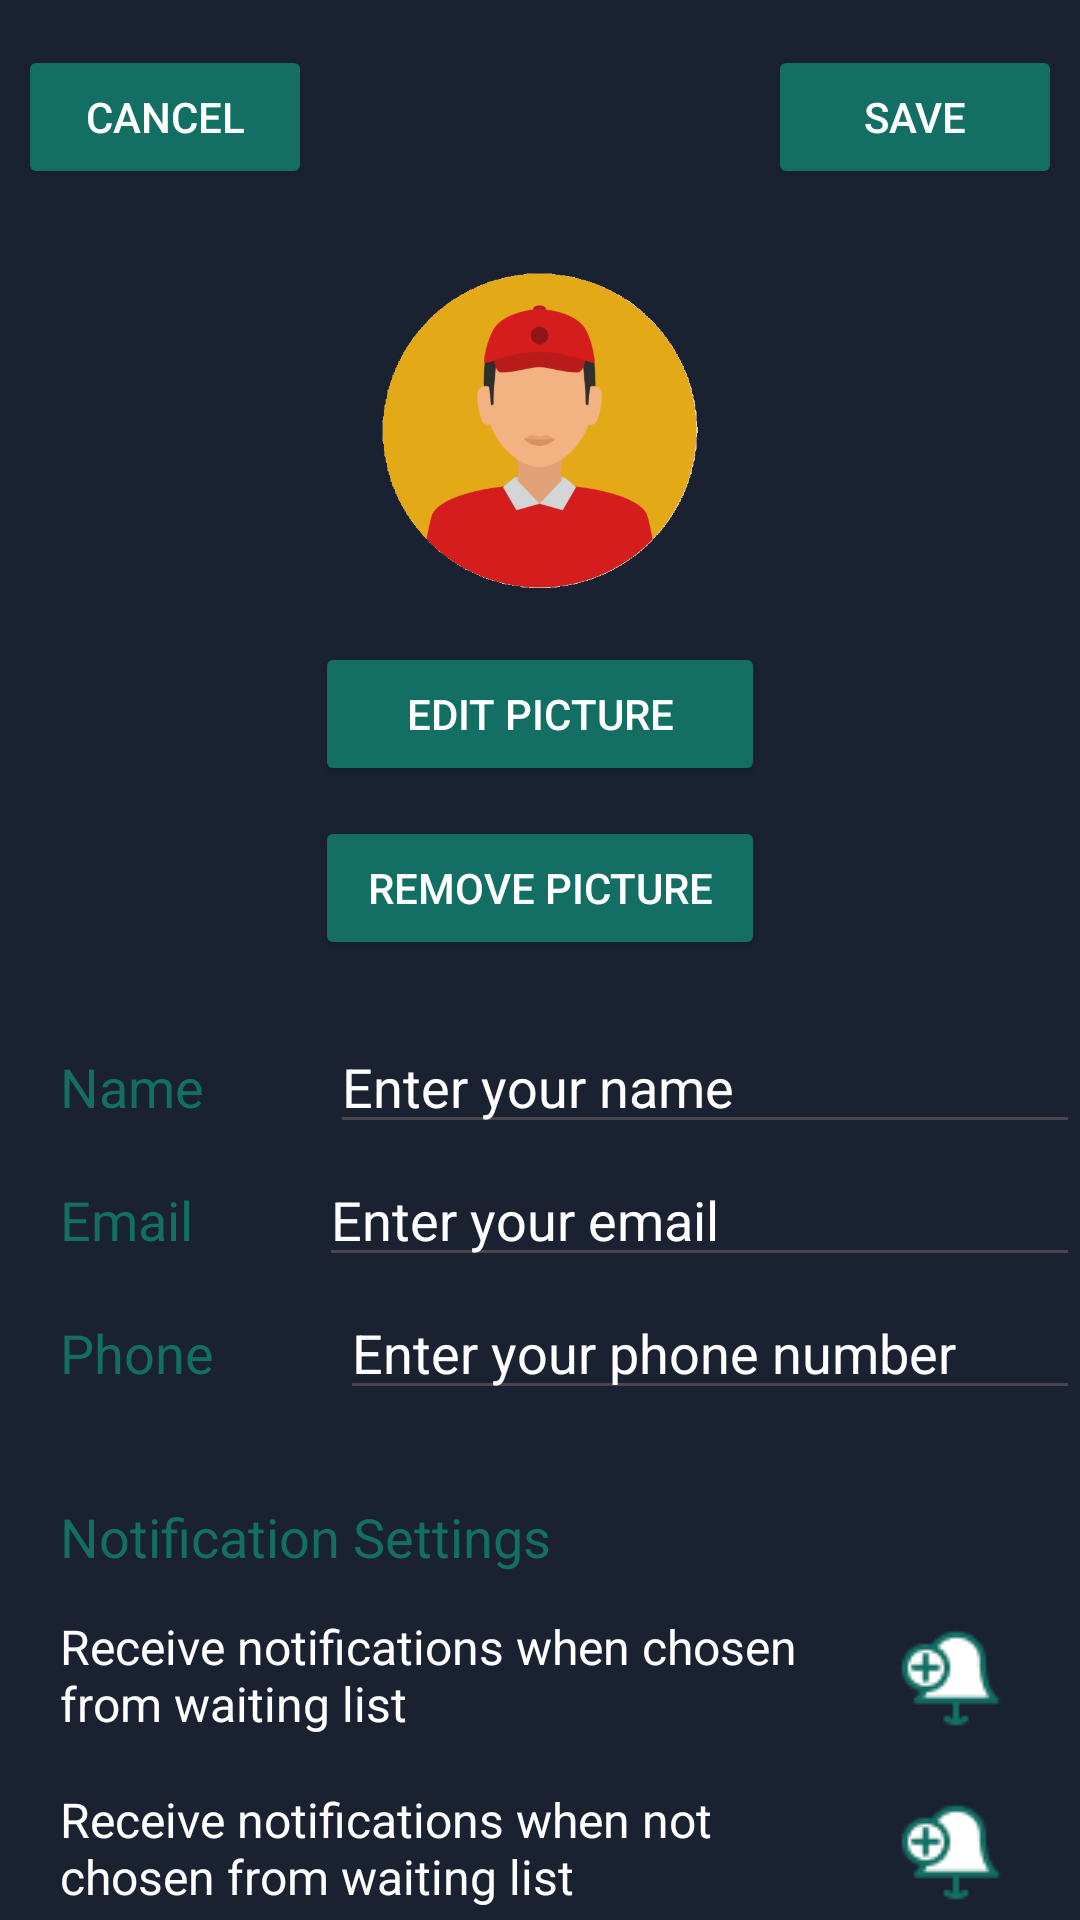

Produce the Android XML layout that renders to this screen, including the resource entries it uses.
<!-- AndroidManifest.xml: application theme Theme.Hive -->
<!-- res/layout/activity_profile_edit.xml -->
<RelativeLayout xmlns:android="http://schemas.android.com/apk/res/android"
    xmlns:tools="http://schemas.android.com/tools"
    android:layout_width="match_parent"
    android:layout_height="match_parent"
    android:background="#1A2232"
    tools:context=".Views.ProfileEditActivity">

    
    <ImageButton
        android:id="@+id/notificationBellButton"
        android:layout_width="48dp"
        android:layout_height="48dp"
        android:layout_alignParentTop="true"
        android:layout_alignParentStart="true"
        android:layout_marginStart="15dp"
        android:layout_marginTop="15dp"
        android:background="@android:color/transparent"
        android:contentDescription="Notification Bell"
        android:src="@drawable/bell" />

    
    <ImageView
        android:id="@+id/profilePicture"
        android:layout_width="123dp"
        android:layout_height="121dp"
        android:layout_below="@id/notificationBellButton"
        android:layout_centerHorizontal="true"
        android:layout_marginTop="20dp"
        android:contentDescription="Profile Picture"
        android:scaleType="centerCrop"
        android:src="@drawable/ic_profile" />

    
    <Button
        android:id="@+id/editPictureButton"
        android:layout_width="150dp"
        android:layout_height="wrap_content"
        android:layout_below="@id/profilePicture"
        android:layout_centerHorizontal="true"
        android:layout_marginTop="10dp"
        android:backgroundTint="#136F63"
        android:text="Edit Picture"
        android:textColor="#FFFFFF" />

    <Button
        android:id="@+id/removePictureButton"
        android:layout_width="150dp"
        android:layout_height="wrap_content"
        android:layout_below="@+id/editPictureButton"
        android:layout_centerHorizontal="true"
        android:layout_marginTop="10dp"
        android:backgroundTint="#136F63"
        android:text="Remove Picture"
        android:textColor="#FFFFFF" />

    
    <TextView
        android:id="@+id/nameLabel"
        android:layout_width="wrap_content"
        android:layout_height="wrap_content"
        android:layout_below="@id/removePictureButton"
        android:layout_marginTop="30dp"
        android:layout_marginStart="20dp"
        android:text="Name"
        android:textColor="#136F63"
        android:textSize="18sp" />

    <EditText
        android:id="@+id/personNameInput"
        android:layout_width="276dp"
        android:layout_height="wrap_content"
        android:layout_alignBaseline="@id/nameLabel"
        android:layout_marginStart="42dp"
        android:layout_toEndOf="@id/nameLabel"
        android:hint="Enter your name"
        android:textColor="#FFFFFF"
        android:textColorHint="#FFFFFF"
        android:textSize="18sp"
        android:inputType="text"/>

    
    <TextView
        android:id="@+id/emailLabel"
        android:layout_width="wrap_content"
        android:layout_height="wrap_content"
        android:layout_below="@id/nameLabel"
        android:layout_marginTop="20dp"
        android:layout_marginStart="20dp"
        android:text="Email"
        android:textColor="#136F63"
        android:textSize="18sp" />

    <EditText
        android:id="@+id/emailInput"
        android:layout_width="276dp"
        android:layout_height="wrap_content"
        android:layout_alignBaseline="@id/emailLabel"
        android:layout_marginStart="42dp"
        android:layout_toEndOf="@id/emailLabel"
        android:hint="Enter your email"
        android:inputType="textEmailAddress"
        android:textColor="#FFFFFF"
        android:textColorHint="#FFFFFF"
        android:textSize="18sp"
        />

    
    <TextView
        android:id="@+id/phoneLabel"
        android:layout_width="wrap_content"
        android:layout_height="wrap_content"
        android:layout_below="@id/emailLabel"
        android:layout_marginTop="20dp"
        android:layout_marginStart="20dp"
        android:text="Phone"
        android:textColor="#136F63"
        android:textSize="18sp" />

    <EditText
        android:id="@+id/phoneInput"
        android:layout_width="276dp"
        android:layout_height="wrap_content"
        android:layout_alignBaseline="@id/phoneLabel"
        android:layout_marginStart="42dp"
        android:layout_toEndOf="@id/phoneLabel"
        android:hint="Enter your phone number"
        android:inputType="phone"
        android:maxLength="15"
        android:textColor="#FFFFFF"
        android:textColorHint="#FFFFFF"
        android:textSize="18sp" />

    
    <TextView
        android:id="@+id/notificationSettingsLabel"
        android:layout_width="wrap_content"
        android:layout_height="wrap_content"
        android:layout_below="@id/phoneInput"
        android:layout_marginTop="30dp"
        android:layout_marginStart="20dp"
        android:text="Notification Settings"
        android:textColor="#136F63"
        android:textSize="18sp" />

    
    <LinearLayout
        android:layout_width="match_parent"
        android:layout_height="wrap_content"
        android:layout_below="@id/notificationSettingsLabel"
        android:layout_marginTop="10dp"
        android:orientation="vertical"
        android:paddingStart="20dp"
        android:paddingEnd="20dp">

        
        <LinearLayout
            android:layout_width="match_parent"
            android:layout_height="wrap_content"
            android:orientation="horizontal"
            android:gravity="center_vertical">

            <TextView
                android:id="@+id/notificationChosenLabel"
                android:layout_width="0dp"
                android:layout_height="wrap_content"
                android:layout_weight="1"
                android:text="Receive notifications when chosen from waiting list"
                android:textColor="#FFFFFF"
                android:textSize="16sp" />

            <ImageButton
                android:id="@+id/notificationChosenBellButton"
                android:layout_width="48dp"
                android:layout_height="48dp"
                android:background="@android:color/transparent"
                android:contentDescription="Notification Bell"
                android:src="@drawable/bell" />
        </LinearLayout>

        
        <LinearLayout
            android:layout_width="match_parent"
            android:layout_height="wrap_content"
            android:orientation="horizontal"
            android:gravity="center_vertical"
            android:layout_marginTop="10dp">

            <TextView
                android:id="@+id/notificationNotChosenLabel"
                android:layout_width="0dp"
                android:layout_height="wrap_content"
                android:layout_weight="1"
                android:text="Receive notifications when not chosen from waiting list"
                android:textColor="#FFFFFF"
                android:textSize="16sp" />

            <ImageButton
                android:id="@+id/notificationNotChosenBellButton"
                android:layout_width="48dp"
                android:layout_height="48dp"
                android:background="@android:color/transparent"
                android:contentDescription="Notification Bell"
                android:src="@drawable/bell" />
        </LinearLayout>

        
        <LinearLayout
            android:layout_width="match_parent"
            android:layout_height="wrap_content"
            android:orientation="horizontal"
            android:gravity="center_vertical"
            android:layout_marginTop="10dp">

            <TextView
                android:id="@+id/notificationOrganizerLabel"
                android:layout_width="0dp"
                android:layout_height="wrap_content"
                android:layout_weight="1"
                android:text="Receive notifications from Organizers and Admin"
                android:textColor="#FFFFFF"
                android:textSize="16sp" />

            <ImageButton
                android:id="@+id/notificationOrganizerBellButton"
                android:layout_width="48dp"
                android:layout_height="48dp"
                android:background="@android:color/transparent"
                android:contentDescription="Notification Bell"
                android:src="@drawable/bell" />
        </LinearLayout>
    </LinearLayout>

    
    <Button
        android:id="@+id/saveButton"
        android:layout_width="98dp"
        android:layout_height="wrap_content"
        android:layout_alignParentTop="true"
        android:layout_alignParentEnd="true"
        android:layout_marginTop="15dp"
        android:layout_marginEnd="6dp"
        android:backgroundTint="#136F63"
        android:text="Save"
        android:textColor="#FFFFFF" />

    <Button
        android:id="@+id/cancelButton"
        android:layout_width="98dp"
        android:layout_height="wrap_content"
        android:layout_alignParentStart="true"
        android:layout_alignParentTop="true"
        android:layout_marginStart="6dp"
        android:layout_marginTop="15dp"
        android:backgroundTint="#136F63"
        android:text="Cancel"
        android:textColor="#FFFFFF" />

</RelativeLayout>
<!-- resources referenced by this layout -->
<resources>
  <!-- drawable bell: png bitmap (drawable, 1142 bytes) -->
  <!-- drawable ic_profile: png bitmap (drawable, 92001 bytes) -->
  <style name="Theme.Hive" parent="Base.Theme.Hive" />
  <style name="Base.Theme.Hive" parent="Theme.Material3.DayNight.NoActionBar">
          
          
          <item name="android:windowBackground">@color/mainDark</item>
          <item name="android:editTextColor">@android:color/white</item>
          <item name="android:textColorHint">#74ADADAD</item>
      </style>
  <color name="mainDark">#1A2232</color>
</resources>
